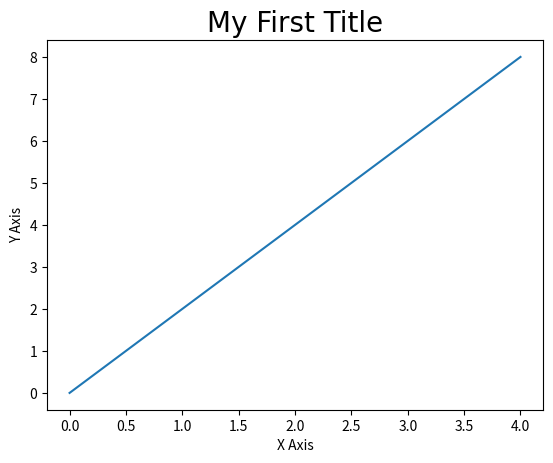

This figure's Python source:
#install matplotlib, numpy, pandas libraries for this to work

import matplotlib.pyplot as plt
import numpy as np
import pandas as pd

#lets plot
x = [0, 2, 4]
y = [0, 4, 8]
plt.plot(x,y)

#we can add a graph title this way
plt.title("My First Title", fontdict={'fontname': 'Comic Sans MS', 'fontsize': 20})

#we can lable axis this way
plt.xlabel("X Axis")
plt.ylabel("Y Axis")

#to show graph
plt.show()
